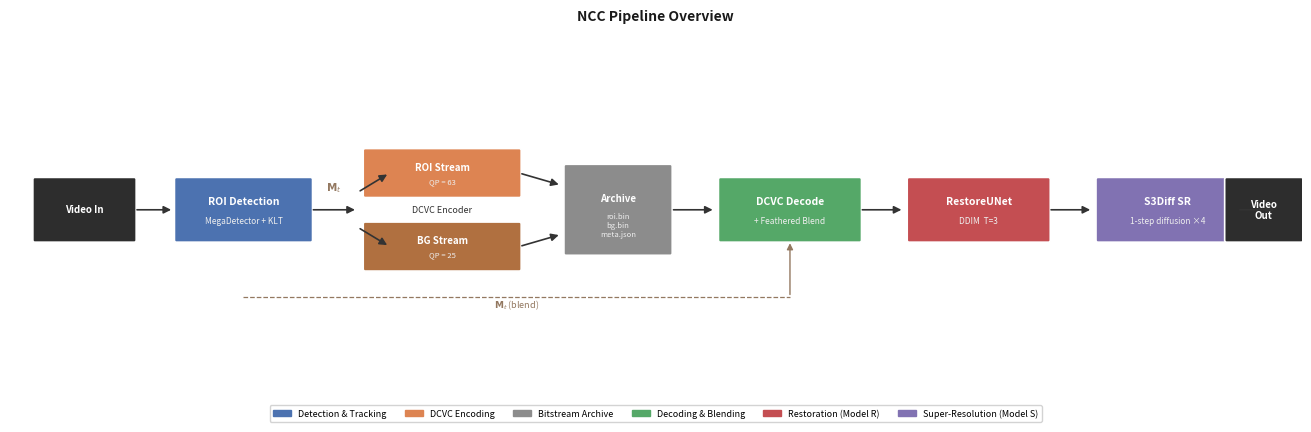

The matplotlib source for this figure:
"""
pipeline_diagram.py — Generate graphics/pipeline.pdf (Figure 1).

Draws the NCC system overview as a horizontal block diagram using matplotlib.
Outputs both PDF (for LaTeX) and PNG (for preview).

Usage:
    python visualizations/pipeline_diagram.py
    python visualizations/pipeline_diagram.py --out graphics/pipeline.pdf
"""
from __future__ import annotations

import argparse
from pathlib import Path

import matplotlib
matplotlib.use("Agg")
import matplotlib.pyplot as plt
import matplotlib.patches as mpatches
from matplotlib.patches import FancyArrowPatch, FancyBboxPatch


# ── Colour palette ────────────────────────────────────────────────────────────
C_DETECT  = "#4C72B0"   # blue   — detection/tracking
C_ENCODE  = "#DD8452"   # orange — encoding
C_ARCHIVE = "#8C8C8C"   # grey   — bitstream archive
C_DECODE  = "#55A868"   # green  — decoding / blend
C_RESTORE = "#C44E52"   # red    — restoration
C_SR      = "#8172B2"   # purple — super-resolution
C_IO      = "#2D2D2D"   # dark   — video I/O
C_MASK    = "#937860"   # brown  — mask flow

TEXT_KW   = dict(ha="center", va="center", fontsize=7.5, color="white",
                 fontweight="bold", wrap=True)
ARROW_KW  = dict(arrowstyle="-|>", color="#333333", lw=1.2,
                 mutation_scale=12)


def _box(ax, cx, cy, w, h, label, sublabel="", color="#4C72B0", fontsize=7.5):
    rect = FancyBboxPatch((cx - w / 2, cy - h / 2), w, h,
                          boxstyle="round,pad=0.02",
                          facecolor=color, edgecolor="white", linewidth=1.2)
    ax.add_patch(rect)
    if sublabel:
        ax.text(cx, cy + h * 0.13, label,
                ha="center", va="center", fontsize=fontsize,
                color="white", fontweight="bold")
        ax.text(cx, cy - h * 0.18, sublabel,
                ha="center", va="center", fontsize=fontsize - 1.5,
                color="#EEEEEE", style="italic")
    else:
        ax.text(cx, cy, label, ha="center", va="center",
                fontsize=fontsize, color="white", fontweight="bold")


def _arrow(ax, x0, y0, x1, y1, label="", color="#333333", lw=1.2):
    ax.annotate("", xy=(x1, y1), xytext=(x0, y0),
                arrowprops=dict(arrowstyle="-|>", color=color, lw=lw,
                                mutation_scale=11))
    if label:
        mx, my = (x0 + x1) / 2, (y0 + y1) / 2
        ax.text(mx, my + 0.05, label, ha="center", va="bottom",
                fontsize=6.5, color=color, style="italic")


def main(out_path: str) -> None:
    fig, ax = plt.subplots(figsize=(13, 4.2))
    ax.set_xlim(0, 13)
    ax.set_ylim(0, 4.2)
    ax.axis("off")

    BH = 0.70   # box height
    BW = 1.55   # box width (standard)
    CY = 2.1    # centre y for main flow

    # ── Video In ──────────────────────────────────────────────────────────────
    _box(ax, 0.75, CY, 1.0, BH, "Video In", color=C_IO, fontsize=7)
    _arrow(ax, 1.25, CY, 1.65, CY)

    # ── ROI Detection ─────────────────────────────────────────────────────────
    _box(ax, 2.35, CY, 1.35, BH, "ROI Detection",
         "MegaDetector + KLT", color=C_DETECT)
    _arrow(ax, 3.025, CY, 3.5, CY)

    # Mask label on arrow
    ax.text(3.26, CY + 0.22, r"$\mathbf{M}_t$", ha="center",
            fontsize=7.5, color=C_MASK, style="italic")

    # ── Dual-Stream Encoder ───────────────────────────────────────────────────
    # Draw two sub-stream boxes
    _box(ax, 4.35, CY + 0.42, 1.55, 0.52,
         "ROI Stream", "QP = 63", color=C_ENCODE, fontsize=7)
    _box(ax, 4.35, CY - 0.42, 1.55, 0.52,
         "BG Stream", "QP = 25", color="#B07040", fontsize=7)
    # Brace label
    ax.text(4.35, CY, "DCVC Encoder", ha="center", va="center",
            fontsize=6.5, color="#333333", style="italic")

    _arrow(ax, 3.5, CY + 0.20, 3.82, CY + 0.42)
    _arrow(ax, 3.5, CY - 0.20, 3.82, CY - 0.42)

    _arrow(ax, 5.125, CY + 0.42, 5.55, CY + 0.28)
    _arrow(ax, 5.125, CY - 0.42, 5.55, CY - 0.28)

    # ── Archive ───────────────────────────────────────────────────────────────
    _box(ax, 6.12, CY, 1.05, 1.0,
         "Archive", "roi.bin\nbg.bin\nmeta.json", color=C_ARCHIVE, fontsize=7)
    _arrow(ax, 6.65, CY, 7.1, CY)

    # ── Decoder + Blend ───────────────────────────────────────────────────────
    _box(ax, 7.85, CY, 1.40, BH,
         "DCVC Decode", "+ Feathered Blend", color=C_DECODE)
    _arrow(ax, 8.55, CY, 9.0, CY)

    # Mask re-enters blend
    ax.annotate("", xy=(7.85, CY - BH / 2),
                xytext=(7.85, CY - 1.0),
                arrowprops=dict(arrowstyle="-|>", color=C_MASK, lw=1.0,
                                mutation_scale=9))
    ax.plot([2.35, 2.35, 7.85], [CY - 1.0, CY - 1.0, CY - 1.0],
            color=C_MASK, lw=0.9, ls="--")
    ax.text(5.1, CY - 1.12, r"$\mathbf{M}_t$ (blend)", ha="center",
            fontsize=6.5, color=C_MASK, style="italic")

    # ── RestoreUNet ───────────────────────────────────────────────────────────
    _box(ax, 9.75, CY, 1.40, BH,
         "RestoreUNet", "DDIM  T=3", color=C_RESTORE)
    _arrow(ax, 10.45, CY, 10.9, CY)

    # ── S3Diff SR ─────────────────────────────────────────────────────────────
    _box(ax, 11.65, CY, 1.40, BH,
         "S3Diff SR", "1-step diffusion ×4", color=C_SR)
    _arrow(ax, 12.35, CY, 12.75, CY)

    # ── Video Out ─────────────────────────────────────────────────────────────
    _box(ax, 13.0 - 0.38, CY, 0.75, BH, "Video\nOut", color=C_IO, fontsize=7)

    # ── Title ─────────────────────────────────────────────────────────────────
    ax.set_title("NCC Pipeline Overview", fontsize=10, fontweight="bold",
                 pad=4, color="#1A1A1A")

    # ── Legend ────────────────────────────────────────────────────────────────
    legend_items = [
        mpatches.Patch(color=C_DETECT,  label="Detection & Tracking"),
        mpatches.Patch(color=C_ENCODE,  label="DCVC Encoding"),
        mpatches.Patch(color=C_ARCHIVE, label="Bitstream Archive"),
        mpatches.Patch(color=C_DECODE,  label="Decoding & Blending"),
        mpatches.Patch(color=C_RESTORE, label="Restoration (Model R)"),
        mpatches.Patch(color=C_SR,      label="Super-Resolution (Model S)"),
    ]
    ax.legend(handles=legend_items, loc="upper center",
              bbox_to_anchor=(0.5, -0.02), ncol=6,
              fontsize=6.5, framealpha=0.85, edgecolor="#CCCCCC")

    plt.tight_layout(pad=0.3)

    out = Path(out_path)
    out.parent.mkdir(parents=True, exist_ok=True)
    fig.savefig(out, dpi=200, bbox_inches="tight")
    # Also save PNG preview
    png = out.with_suffix(".png")
    fig.savefig(png, dpi=150, bbox_inches="tight")
    print(f"Saved: {out}")
    print(f"Saved: {png}")
    plt.close(fig)


if __name__ == "__main__":
    p = argparse.ArgumentParser()
    p.add_argument("--out", default="visualizations/images/pipeline.pdf")
    args = p.parse_args()
    main(args.out)
